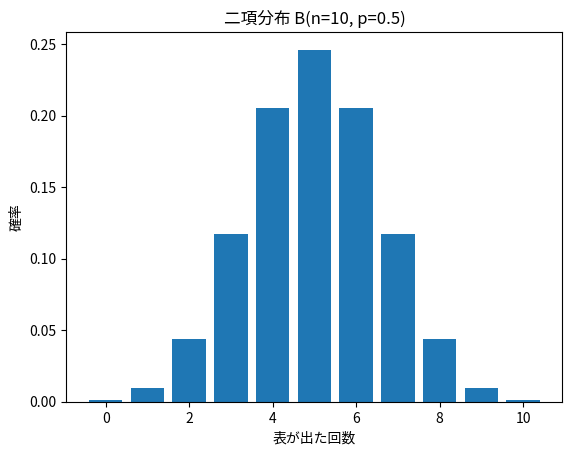
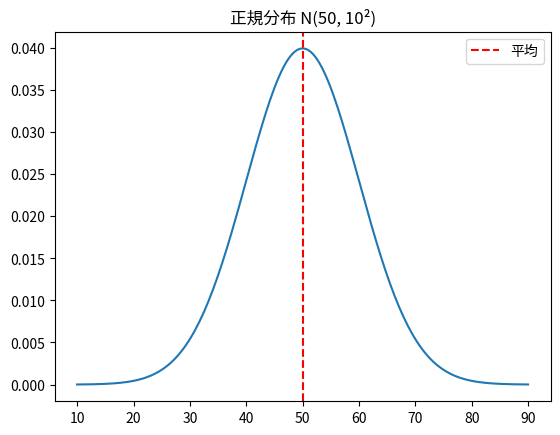

Write the Python code that produced these figures, in order.
import numpy as np               # 数値計算
import matplotlib.pyplot as plt  # グラフ描画
from scipy import stats          # 統計関数（分布・検定など）
plt.rcParams['axes.unicode_minus'] = False       # マイナス記号の文字化けを防ぐ

n, p = 10, 0.5                             # 試行回数nと成功確率p
k = np.arange(0, n + 1)                    # 成功回数の候補（0〜10）
prob = stats.binom.pmf(k, n, p)            # 各回数の確率（二項分布）

plt.bar(k, prob)                           # 棒グラフで分布を表示
plt.xlabel('表が出た回数'); plt.ylabel('確率')
plt.title(f'二項分布 B(n={n}, p={p})')
plt.show()
print('平均(np):', n*p, ' 標準偏差:', round(np.sqrt(n*p*(1-p)), 2))  # 平均np・標準偏差√(np(1-p))

# 表がちょうど7回出る確率
print('P(X=7) =', round(stats.binom.pmf(7, 10, 0.5), 4))     # pmf＝ちょうどその回数の確率
# 表が8回以上出る確率
print('P(X>=8) =', round(1 - stats.binom.cdf(7, 10, 0.5), 4))  # 1−(7回以下の累積)

mu, sigma = 50, 10   # 平均50, 標準偏差10（偏差値の分布）
x = np.linspace(10, 90, 200)               # 横軸の値
y = stats.norm.pdf(x, mu, sigma)           # 正規分布の高さ（確率密度）
plt.plot(x, y)                             # 曲線を描く
plt.axvline(mu, color='red', linestyle='--', label='平均')  # 平均の位置に縦線
plt.title('正規分布 N(50, 10²)'); plt.legend()
plt.show()

# 平均から±kσの範囲に入る割合を計算
for k in [1, 2, 3]:
    p = stats.norm.cdf(k) - stats.norm.cdf(-k)  # (+kσ以下の確率) − (−kσ以下の確率)
    print(f'±{k}σ の中に {p*100:.1f}%')

# z = (70-50)/10 = 2.0 → 上側の確率
p = 1 - stats.norm.cdf(70, 50, 10)         # 70以上になる確率（上側）
print(f'偏差値70以上は上位 {p*100:.1f}%')

# 問1


# 問2


# 問3
